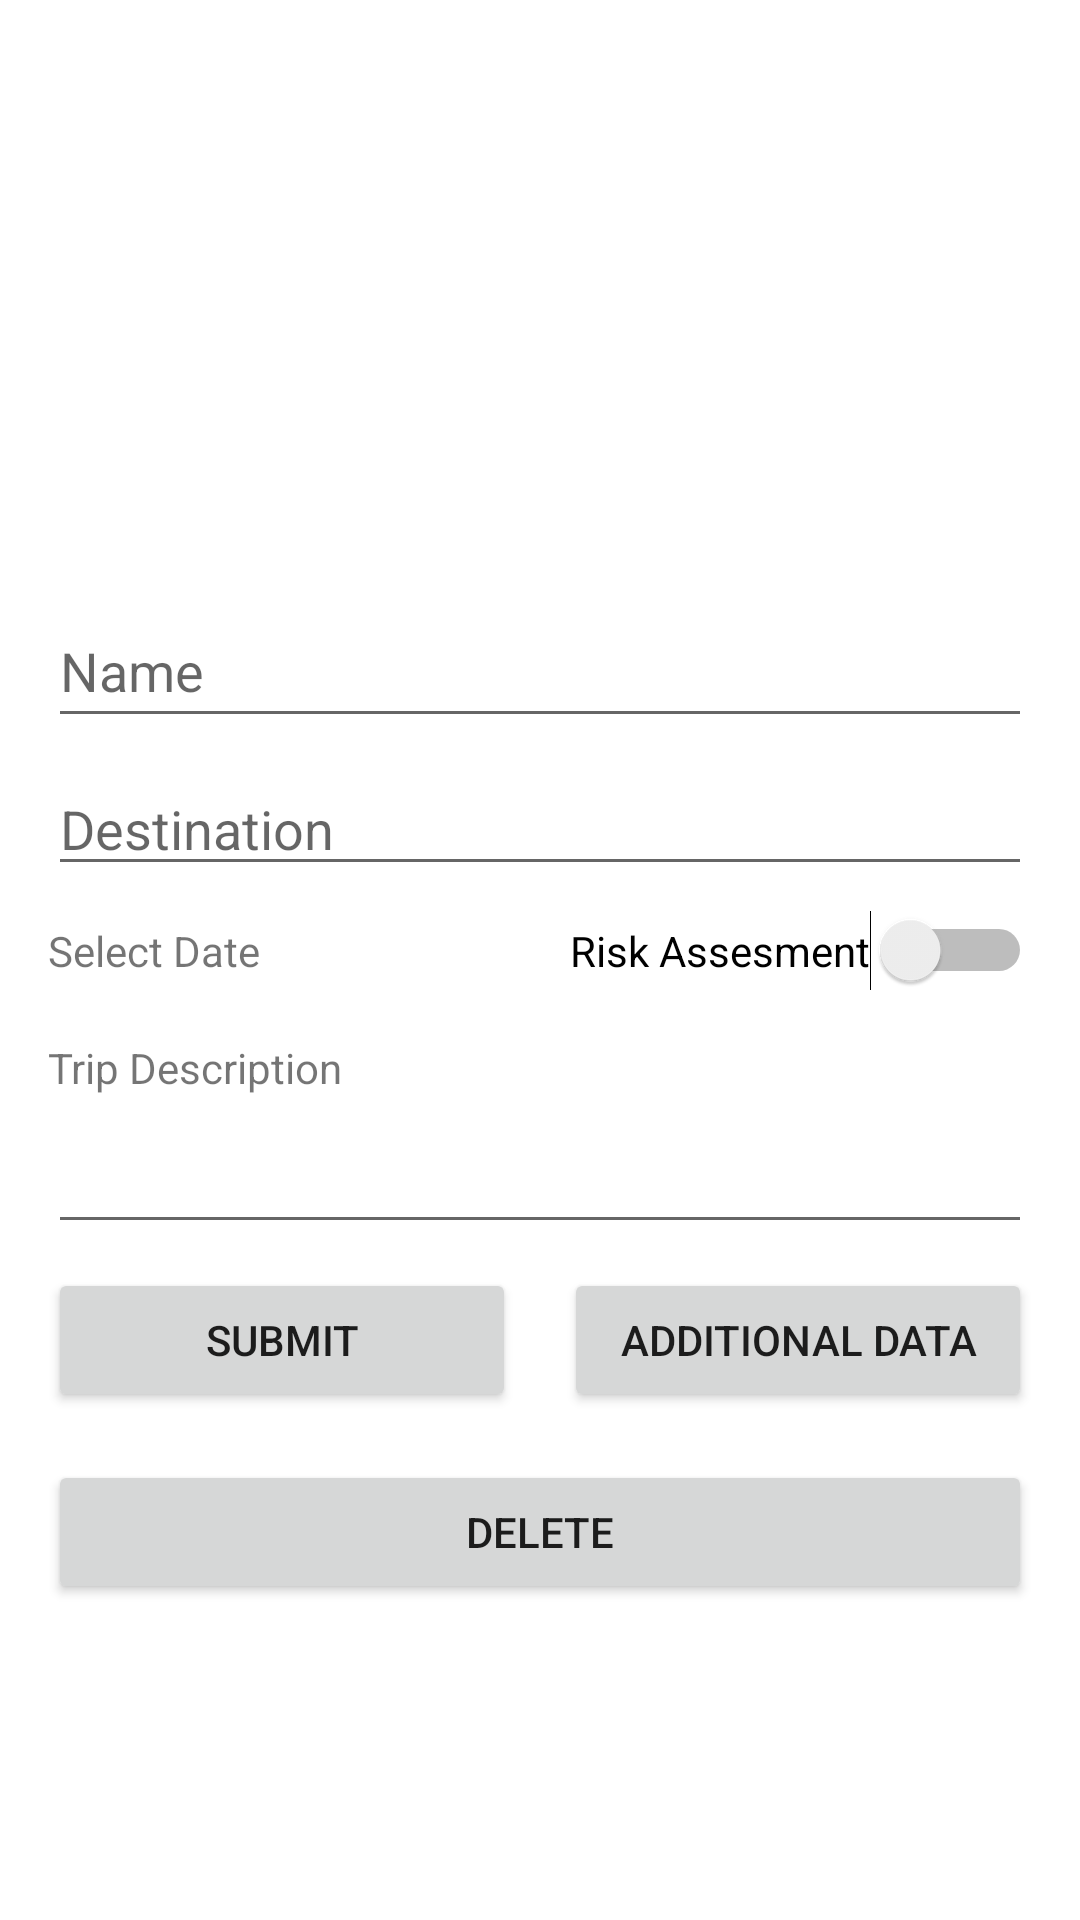

Write the Android layout XML for this screen, with the resource values it uses.
<!-- AndroidManifest.xml: application theme Theme.Mexpress -->
<!-- res/layout/activity_trip_details_creation.xml -->
<?xml version="1.0" encoding="utf-8"?>
<androidx.constraintlayout.widget.ConstraintLayout xmlns:android="http://schemas.android.com/apk/res/android"
    xmlns:app="http://schemas.android.com/apk/res-auto"
    xmlns:tools="http://schemas.android.com/tools"
    android:layout_width="match_parent"
    android:layout_height="match_parent"
    tools:context=".TripDetailsCreation">

    <ImageView
        android:id="@+id/imageView6"
        android:layout_width="0dp"
        android:layout_height="150dp"
        android:layout_marginStart="16dp"
        android:layout_marginTop="32dp"
        android:layout_marginEnd="16dp"
        app:layout_constraintEnd_toEndOf="parent"
        app:layout_constraintStart_toStartOf="parent"
        app:layout_constraintTop_toTopOf="parent"
        tools:srcCompat="@tools:sample/avatars" />

    <EditText
        android:id="@+id/editTextTextPersonName"
        android:layout_width="0dp"
        android:layout_height="wrap_content"
        android:layout_marginTop="16dp"
        android:ems="10"
        android:hint="Name"
        android:inputType="textPersonName"
        android:minHeight="48dp"
        app:layout_constraintEnd_toEndOf="@+id/imageView6"
        app:layout_constraintStart_toStartOf="@+id/imageView6"
        app:layout_constraintTop_toBottomOf="@+id/imageView6" />

    <EditText
        android:id="@+id/editTextTextPersonName2"
        android:layout_width="0dp"
        android:layout_height="wrap_content"
        android:layout_marginTop="8dp"
        android:ems="10"
        android:hint="Destination"
        android:inputType="textPersonName"
        app:layout_constraintEnd_toEndOf="@+id/imageView6"
        app:layout_constraintHorizontal_bias="0.0"
        app:layout_constraintStart_toStartOf="@+id/imageView6"
        app:layout_constraintTop_toBottomOf="@+id/editTextTextPersonName" />

    <TextView
        android:id="@+id/textView16"
        android:layout_width="wrap_content"
        android:layout_height="0dp"
        android:layout_marginTop="8dp"
        android:gravity="center"
        android:text="Select Date"
        app:layout_constraintBottom_toBottomOf="@+id/switch1"
        app:layout_constraintStart_toStartOf="@+id/editTextTextPersonName2"
        app:layout_constraintTop_toBottomOf="@+id/editTextTextPersonName2" />

    <Switch
        android:id="@+id/switch1"
        android:layout_width="wrap_content"
        android:layout_height="wrap_content"
        android:layout_marginTop="8dp"
        android:text="Risk Assesment"
        app:layout_constraintEnd_toEndOf="@+id/editTextTextPersonName2"
        app:layout_constraintTop_toBottomOf="@+id/editTextTextPersonName2" />

    <EditText
        android:id="@+id/editTextTextMultiLine"
        android:layout_width="0dp"
        android:layout_height="wrap_content"
        android:layout_marginTop="8dp"
        android:ems="10"
        android:gravity="start|top"
        android:inputType="textMultiLine"
        app:layout_constraintEnd_toEndOf="@+id/switch1"
        app:layout_constraintStart_toStartOf="@+id/textView16"
        app:layout_constraintTop_toBottomOf="@+id/textView17" />

    <TextView
        android:id="@+id/textView17"
        android:layout_width="wrap_content"
        android:layout_height="wrap_content"
        android:layout_marginTop="16dp"
        android:text="Trip Description"
        app:layout_constraintStart_toStartOf="@+id/textView16"
        app:layout_constraintTop_toBottomOf="@+id/textView16" />

    <Button
        android:id="@+id/button2"
        android:layout_width="0dp"
        android:layout_height="wrap_content"
        android:layout_marginTop="8dp"
        android:layout_marginEnd="8dp"
        android:text="Submit"
        app:layout_constraintEnd_toStartOf="@+id/button3"
        app:layout_constraintStart_toStartOf="@+id/editTextTextMultiLine"
        app:layout_constraintTop_toBottomOf="@+id/editTextTextMultiLine" />

    <Button
        android:id="@+id/button3"
        android:layout_width="0dp"
        android:layout_height="wrap_content"
        android:layout_marginStart="8dp"
        android:text="Additional Data"
        app:layout_constraintBottom_toBottomOf="@+id/button2"
        app:layout_constraintEnd_toEndOf="@+id/editTextTextMultiLine"
        app:layout_constraintStart_toEndOf="@+id/button2" />

    <Button
        android:id="@+id/button6"
        android:layout_width="0dp"
        android:layout_height="wrap_content"
        android:layout_marginTop="16dp"
        android:text="Delete"
        app:layout_constraintEnd_toEndOf="@+id/button3"
        app:layout_constraintStart_toStartOf="@+id/button2"
        app:layout_constraintTop_toBottomOf="@+id/button2" />
</androidx.constraintlayout.widget.ConstraintLayout>
<!-- resources referenced by this layout -->
<resources>
  <style name="Theme.Mexpress" parent="Theme.MaterialComponents.DayNight.DarkActionBar">
          
          <item name="colorPrimary">@color/purple_500</item>
          <item name="colorPrimaryVariant">@color/purple_700</item>
          <item name="colorOnPrimary">@color/white</item>
          
          <item name="colorSecondary">@color/teal_200</item>
          <item name="colorSecondaryVariant">@color/teal_700</item>
          <item name="colorOnSecondary">@color/black</item>
          
          <item name="android:statusBarColor" tools:targetApi="l">?attr/colorPrimaryVariant</item>
          
      </style>
  <!-- not gathered from this repository: default colours our renderer supplied (Android Studio template values) -->
  <color name="purple_500">#FF6200EE</color>
  <color name="purple_700">#FF3700B3</color>
  <color name="teal_200">#FF03DAC5</color>
  <color name="teal_700">#FF018786</color>
  <color name="black">#FF000000</color>
  <color name="white">#FFFFFFFF</color>
</resources>
